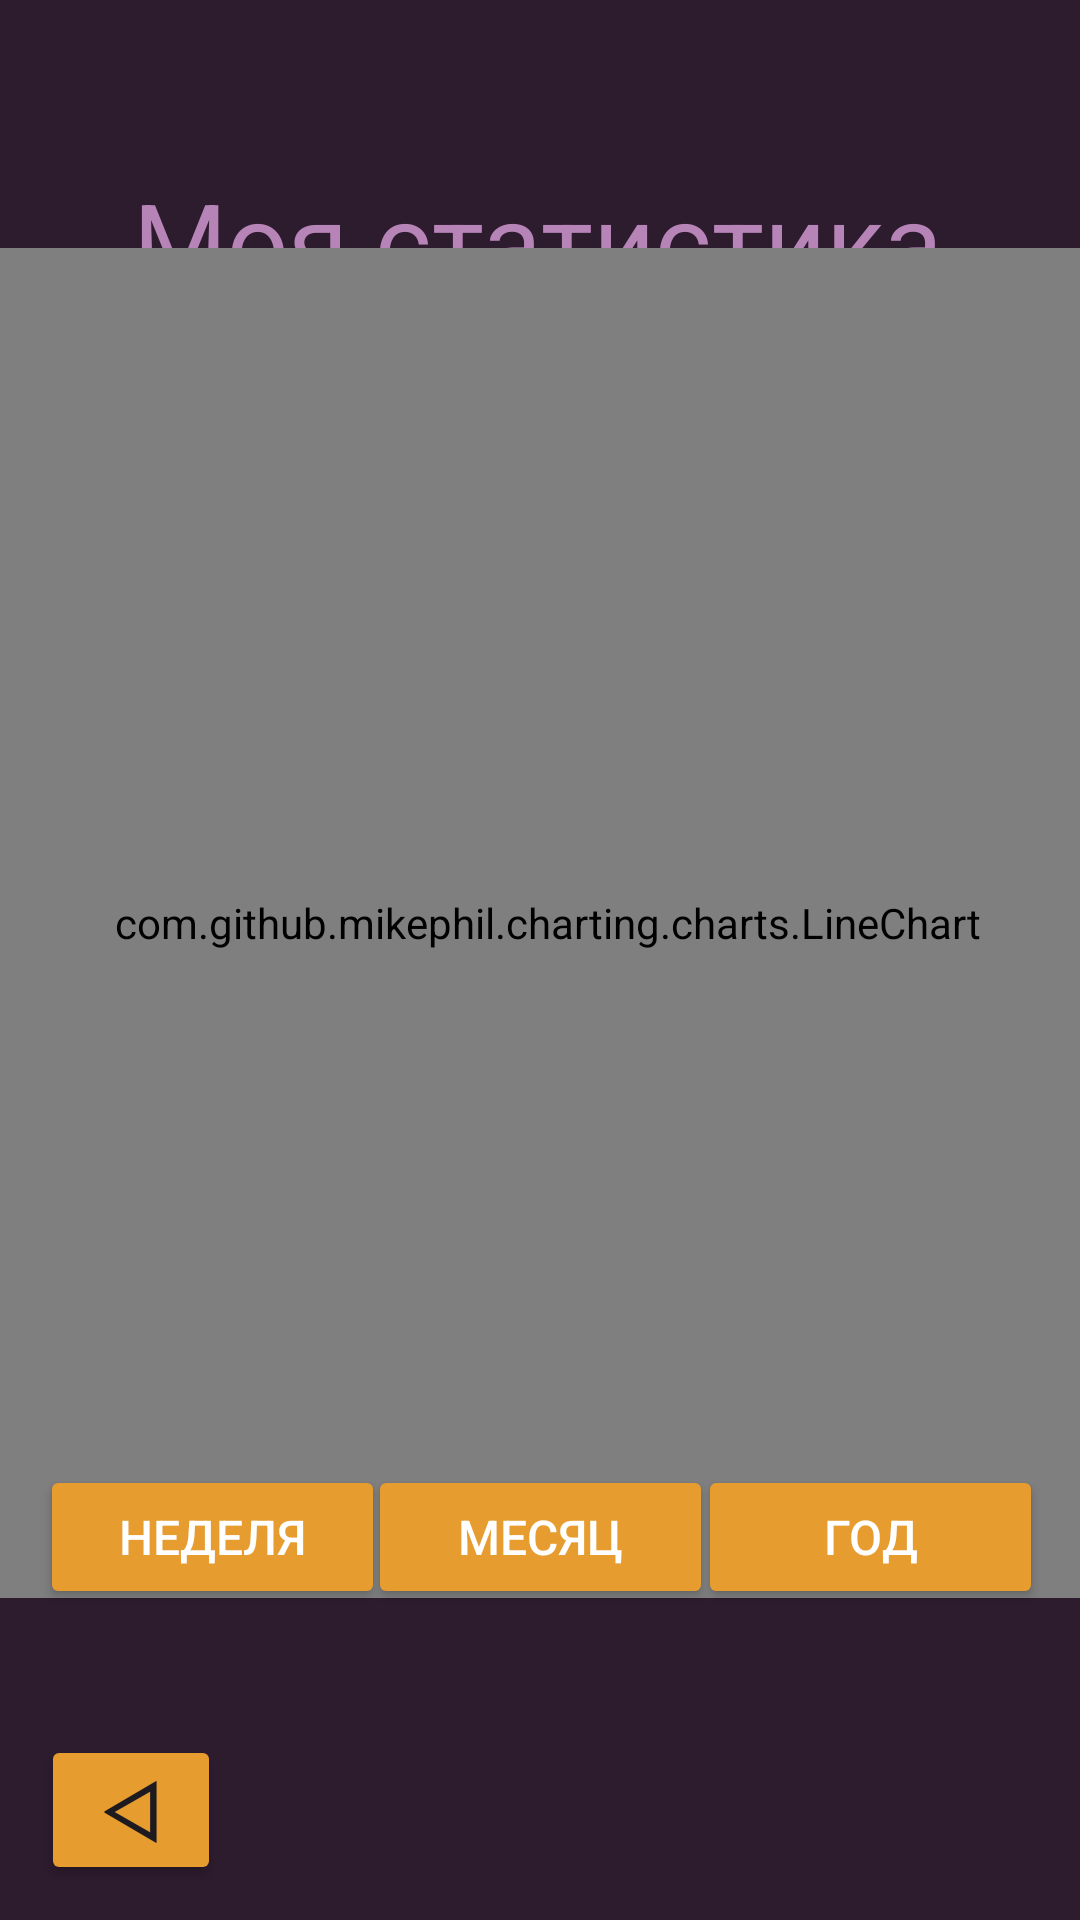

Android layout source for this screen:
<!-- AndroidManifest.xml: application theme Theme.MuscleTruth -->
<!-- res/layout/activity_statistic.xml -->
<?xml version="1.0" encoding="utf-8"?>
<androidx.constraintlayout.widget.ConstraintLayout xmlns:android="http://schemas.android.com/apk/res/android"
    xmlns:app="http://schemas.android.com/apk/res-auto"
    xmlns:tools="http://schemas.android.com/tools"
    android:id="@+id/main"
    android:layout_width="match_parent"
    android:layout_height="match_parent"
    tools:context=".ui.StatisticActivity"
    android:background="@color/background">

    <TextView
        android:id="@+id/statistics_tv_header"
        android:layout_width="wrap_content"
        android:layout_height="wrap_content"
        android:text="Моя статистика"
        android:textColor="@color/accent"
        android:textSize="36dp"
        app:layout_constraintBottom_toBottomOf="parent"
        app:layout_constraintEnd_toEndOf="parent"
        app:layout_constraintHorizontal_bias="0.496"
        app:layout_constraintStart_toStartOf="parent"
        app:layout_constraintTop_toTopOf="parent"
        app:layout_constraintVertical_bias="0.094" />

    <com.github.mikephil.charting.charts.LineChart
        android:id="@+id/statistics_chart"
        android:layout_width="400dp"
        android:layout_height="450dp"
        app:layout_constraintBottom_toBottomOf="parent"
        app:layout_constraintEnd_toEndOf="parent"
        app:layout_constraintHorizontal_bias="0.454"
        app:layout_constraintStart_toStartOf="parent"
        app:layout_constraintTop_toTopOf="parent"
        app:layout_constraintVertical_bias="0.435" />

    <Button
        android:id="@+id/statistics_btn_month"
        android:layout_width="115dp"
        android:layout_height="wrap_content"
        android:backgroundTint="@color/primary"
        android:text="Месяц"
        android:textColor="@color/white"
        android:textSize="16dp"
        app:layout_constraintBottom_toBottomOf="parent"
        app:layout_constraintEnd_toEndOf="parent"
        app:layout_constraintStart_toStartOf="parent"
        app:layout_constraintTop_toTopOf="parent"
        app:layout_constraintVertical_bias="0.825" />

    <Button
        android:id="@+id/statistics_btn_year"
        android:layout_width="115dp"
        android:layout_height="wrap_content"
        android:backgroundTint="@color/primary"
        android:text="Год"
        android:textColor="@color/white"
        android:textSize="16dp"
        app:layout_constraintBottom_toBottomOf="parent"
        app:layout_constraintEnd_toEndOf="parent"
        app:layout_constraintHorizontal_bias="0.949"
        app:layout_constraintStart_toStartOf="parent"
        app:layout_constraintTop_toTopOf="parent"
        app:layout_constraintVertical_bias="0.825" />

    <Button
        android:id="@+id/statistics_btn_week"
        android:layout_width="115dp"
        android:layout_height="wrap_content"
        android:backgroundTint="@color/primary"
        android:text="Неделя"
        android:textColor="@color/white"
        android:textSize="16dp"
        app:layout_constraintBottom_toBottomOf="parent"
        app:layout_constraintEnd_toEndOf="parent"
        app:layout_constraintHorizontal_bias="0.054"
        app:layout_constraintStart_toStartOf="parent"
        app:layout_constraintTop_toTopOf="parent"
        app:layout_constraintVertical_bias="0.825" />

    <Button
        android:id="@+id/statistics_btn_back"
        android:layout_width="wrap_content"
        android:layout_height="wrap_content"
        android:backgroundTint="@color/primary"
        android:minWidth="60dp"
        android:minHeight="50dp"
        android:padding="0px"
        android:text="ᐊ"
        android:textSize="28sp"
        app:layout_constraintBottom_toBottomOf="parent"
        app:layout_constraintEnd_toEndOf="parent"
        app:layout_constraintHorizontal_bias="0.045"
        app:layout_constraintStart_toStartOf="parent"
        app:layout_constraintTop_toTopOf="parent"
        app:layout_constraintVertical_bias="0.98" />

</androidx.constraintlayout.widget.ConstraintLayout>
<!-- resources referenced by this layout -->
<resources>
  <color name="accent">#B784B7</color>
  <color name="background">#2D1B2E</color>
  <color name="primary">#E69C2E</color>
  <color name="white">#FFFFFFFF</color>
  <style name="Theme.MuscleTruth" parent="Base.Theme.MuscleTruth" />
  <style name="Base.Theme.MuscleTruth" parent="Theme.Material3.DayNight.NoActionBar">
          
          
      </style>
</resources>
